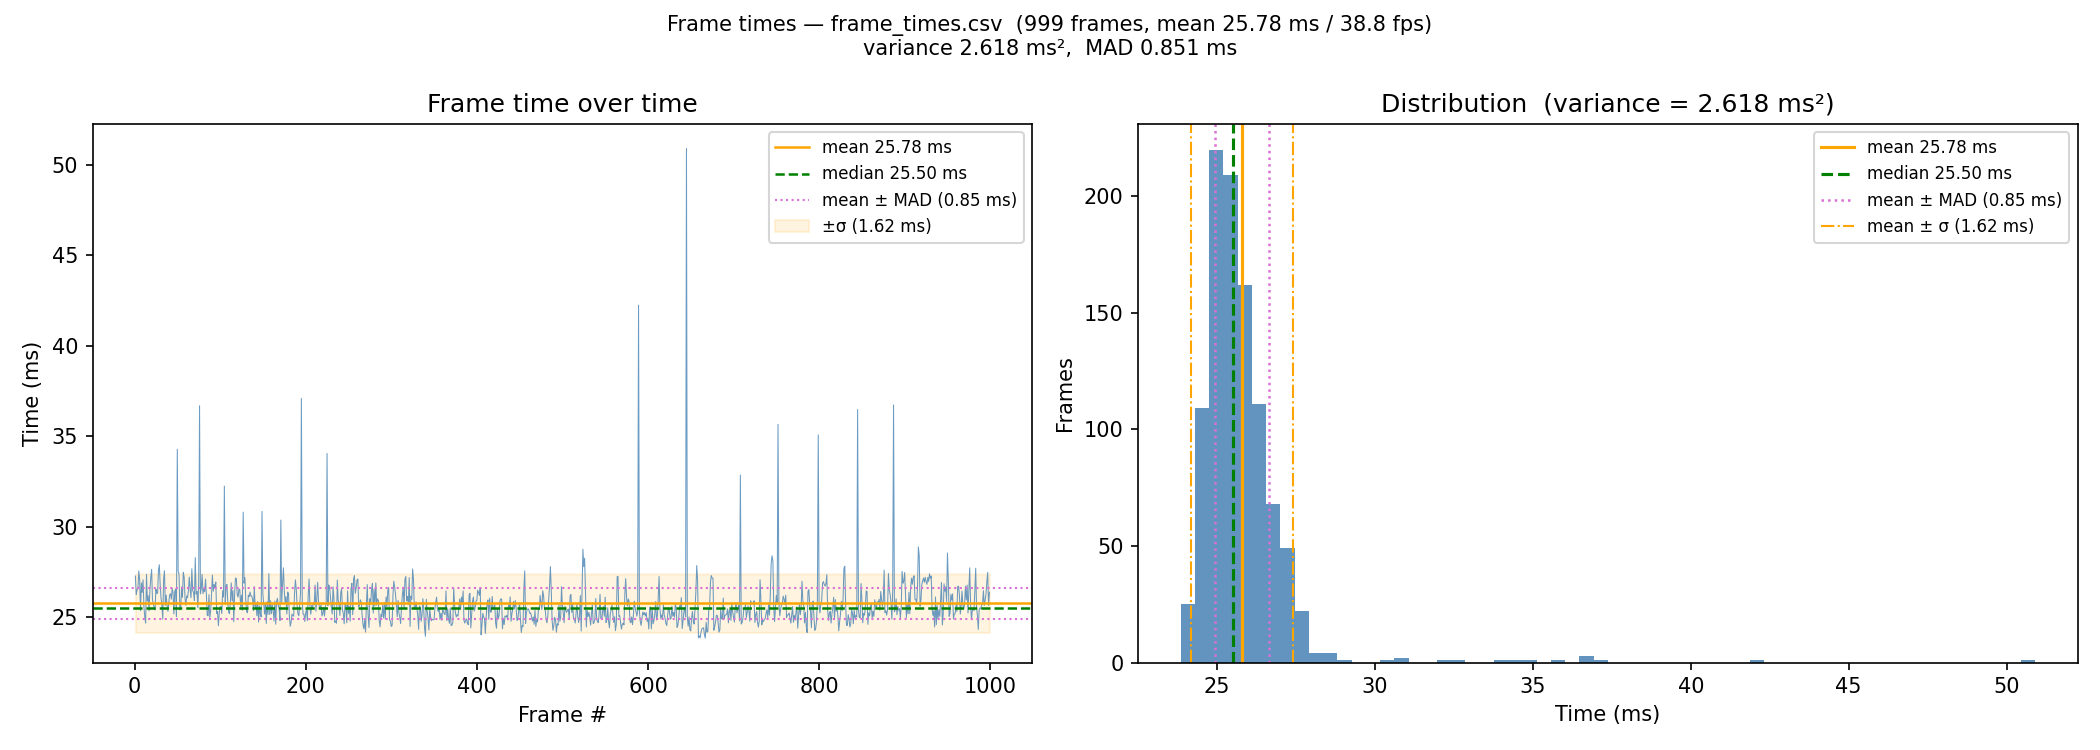

The data file committed next to this chart (first rows):
1, 0.027275000
2, 0.02624
3, 0.02651
4, 0.0266
5, 0.02755
6, 0.02708
7, 0.02536
8, 0.0269
9, 0.02636
10, 0.02706
11, 0.02557
12, 0.02501
13, 0.02467
14, 0.02737
15, 0.0259
16, 0.02618
17, 0.02535
18, 0.02651
19, 0.02719
20, 0.02764
21, 0.02594
22, 0.02576
23, 0.0255
24, 0.0254
25, 0.02655
26, 0.02631
27, 0.02633
28, 0.0276
29, 0.0279
30, 0.02678
31, 0.02605
32, 0.02567
33, 0.02489
34, 0.02711
35, 0.02757
36, 0.02565
37, 0.02622
38, 0.02564
39, 0.02532
40, 0.02576
41, 0.02622
42, 0.0263
43, 0.026
44, 0.02659
45, 0.02637
46, 0.02518
47, 0.02641
48, 0.02656
49, 0.02503
50, 0.03428
51, 0.02755
52, 0.02736
53, 0.0254
54, 0.02548
55, 0.02667
56, 0.02609
57, 0.02748
58, 0.02722
59, 0.02606
60, 0.02566
61, 0.02618
... 938 more rows
